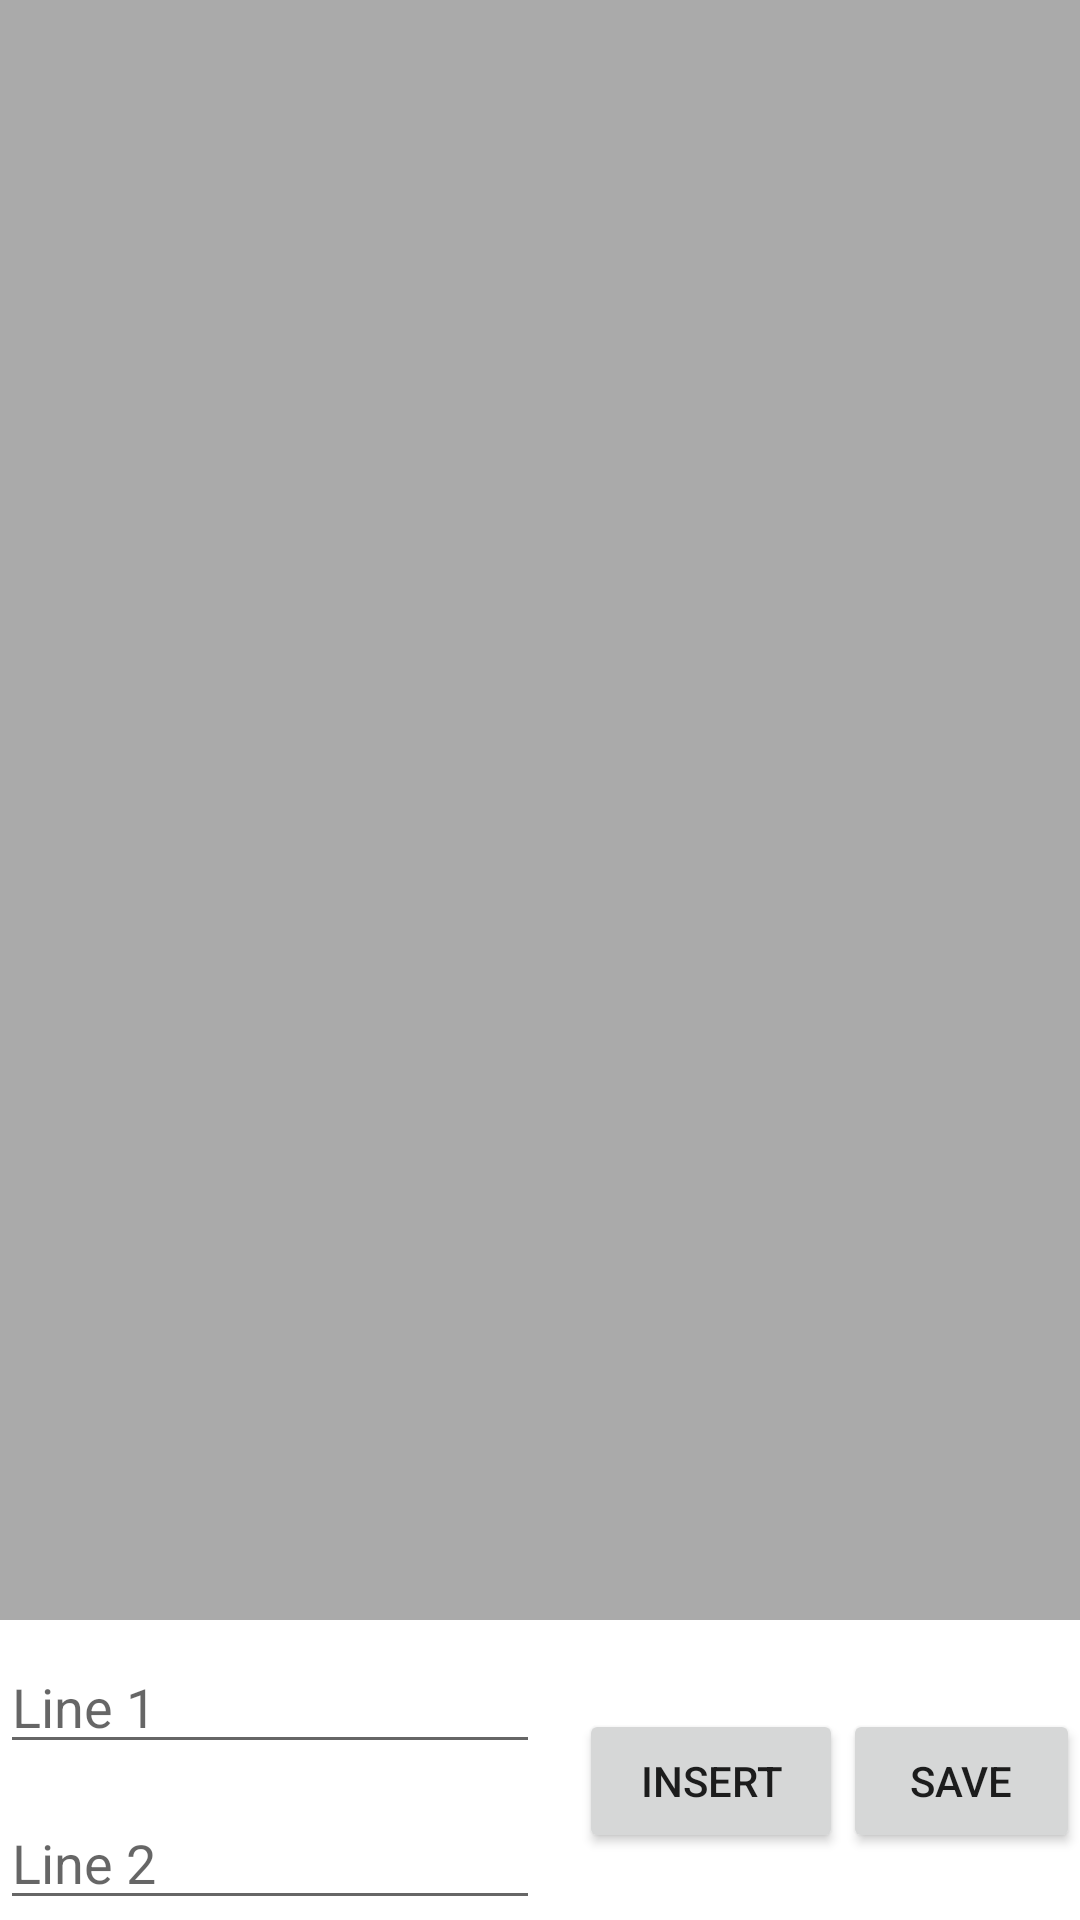

Reconstruct the res/layout file that produces this screen, plus the resources it refers to.
<!-- AndroidManifest.xml: application theme Theme.VehicleServiceTracker -->
<!-- res/layout/activity_main1.xml -->
<?xml version="1.0" encoding="utf-8"?>
<RelativeLayout xmlns:android="http://schemas.android.com/apk/res/android"
    xmlns:app="http://schemas.android.com/apk/res-auto"
    xmlns:tools="http://schemas.android.com/tools"
    android:layout_width="match_parent"
    android:layout_height="match_parent"
    tools:context="com.staxxproducts.gsonexample.MainActivity">

    <androidx.recyclerview.widget.RecyclerView
        android:id="@+id/recyclerview"
        android:layout_width="match_parent"
        android:layout_height="match_parent"
        android:layout_marginBottom="100dp"
        android:background="@android:color/darker_gray" />

    <EditText
        android:id="@+id/edittext_line_1"
        android:layout_width="180dp"
        android:layout_height="wrap_content"
        android:layout_alignParentStart="true"
        android:layout_alignParentBottom="true"
        android:layout_marginBottom="52dp"
        android:hint="Line 1" />

    <EditText
        android:id="@+id/edittext_line_2"
        android:layout_width="180dp"
        android:layout_height="wrap_content"
        android:layout_alignParentStart="true"
        android:layout_alignParentBottom="true"
        android:hint="Line 2" />

    <Button
        android:id="@+id/button_insert"
        android:layout_width="wrap_content"
        android:layout_height="wrap_content"
        android:layout_alignTop="@id/edittext_line_1"
        android:layout_marginStart="13dp"
        android:layout_marginTop="23dp"
        android:layout_toEndOf="@id/edittext_line_1"
        android:text="insert" />

    <Button
        android:id="@+id/button_save"
        android:layout_width="wrap_content"
        android:layout_height="wrap_content"
        android:layout_alignBaseline="@id/button_insert"
        android:layout_toEndOf="@+id/button_insert"
        android:text="save" />

</RelativeLayout>
<!-- resources referenced by this layout -->
<resources>
  <style name="Theme.VehicleServiceTracker" parent="Theme.MaterialComponents.Light.DarkActionBar">
          
          <item name="colorPrimary">@color/purple_500</item>
          <item name="colorPrimaryVariant">@color/purple_700</item>
          <item name="colorOnPrimary">@color/black</item>
          
          <item name="colorSecondary">@color/teal_200</item>
          <item name="colorSecondaryVariant">@color/teal_700</item>
          <item name="colorOnSecondary">@color/white</item>
          
          <item name="android:statusBarColor" tools:targetApi="l">?attr/colorPrimaryVariant</item>
          
      </style>
  <color name="purple_500">#FF6200EE</color>
  <color name="purple_700">#FF3700B3</color>
  <color name="black">#FF000000</color>
  <color name="teal_200">#FF03DAC5</color>
  <color name="teal_700">#FF018786</color>
  <color name="white">#FFFFFFFF</color>
</resources>
